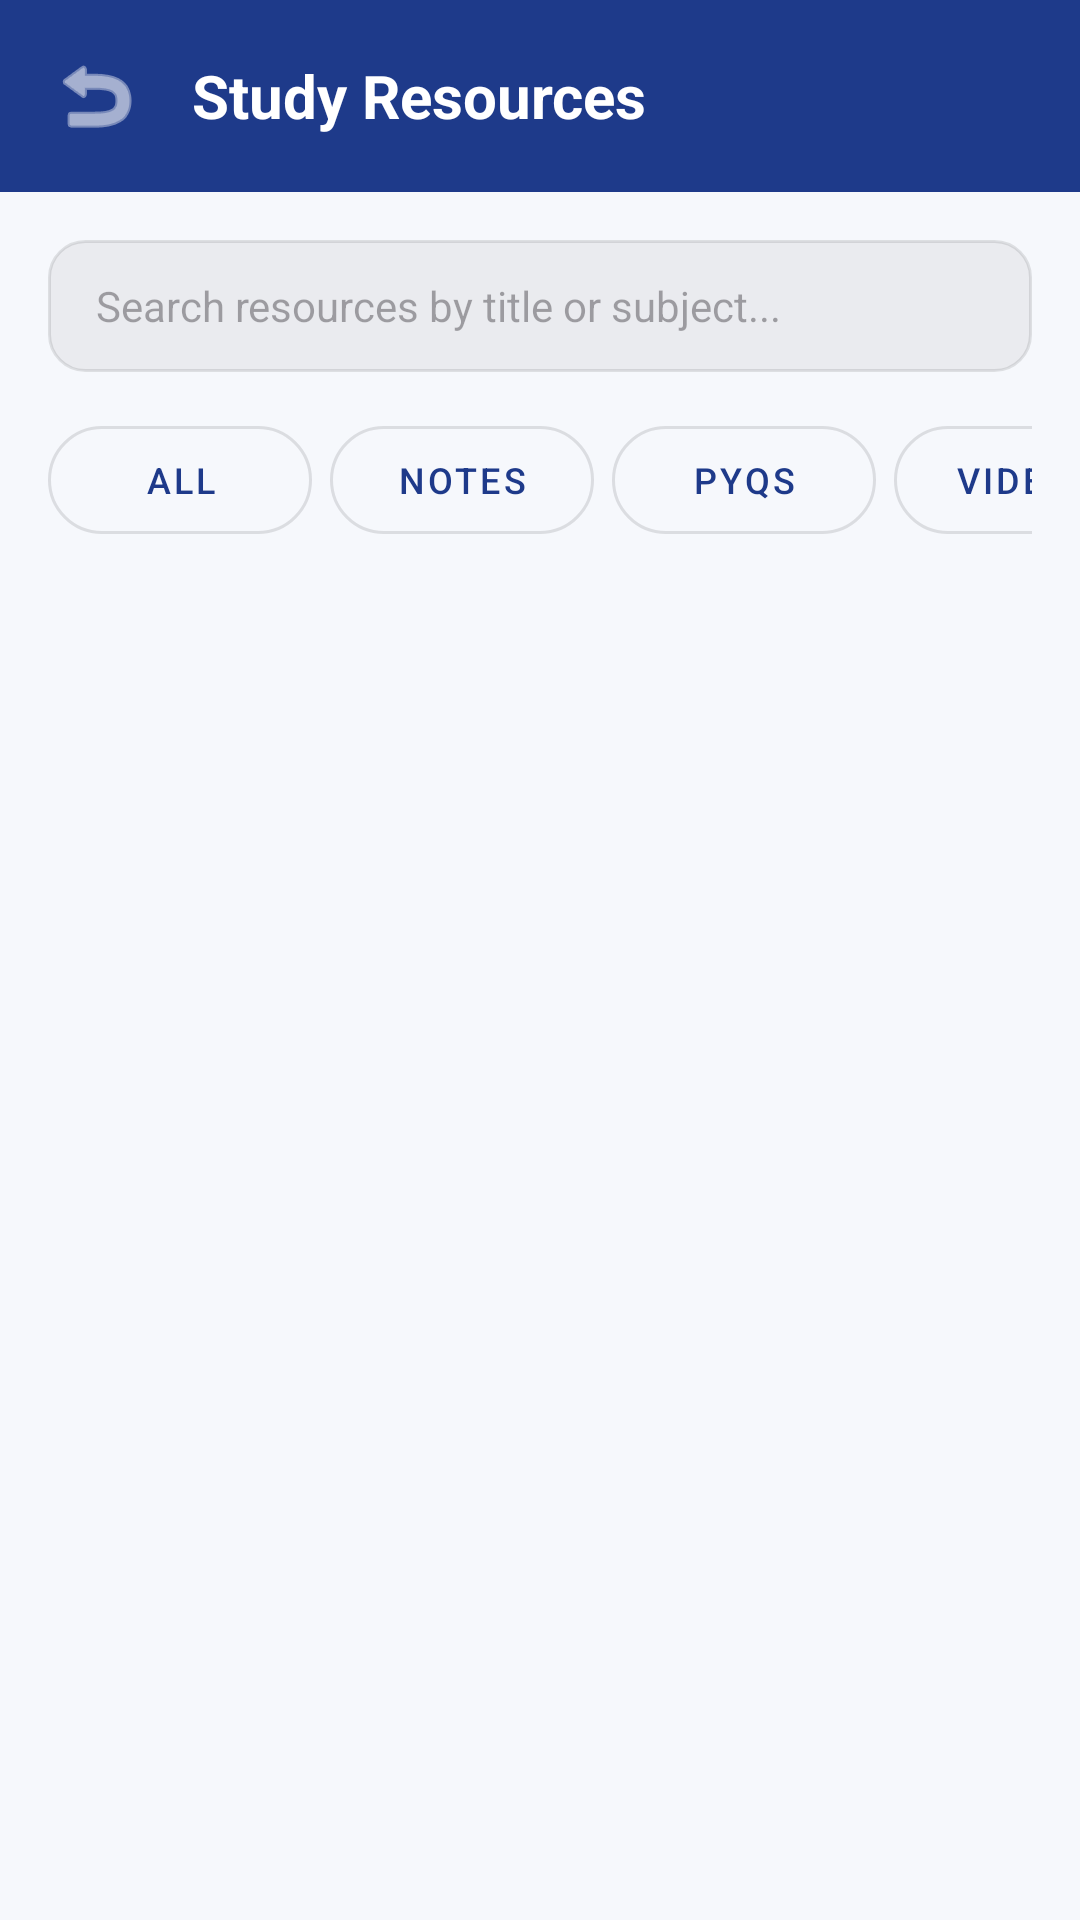

Produce the Android XML layout that renders to this screen, including the resource entries it uses.
<!-- AndroidManifest.xml: application theme Theme.MyCampus -->
<!-- res/layout/activity_student_resources.xml -->
<?xml version="1.0" encoding="utf-8"?>
<LinearLayout xmlns:android="http://schemas.android.com/apk/res/android"
    xmlns:app="http://schemas.android.com/apk/res-auto"
    xmlns:tools="http://schemas.android.com/tools"
    android:layout_width="match_parent"
    android:layout_height="match_parent"
    android:orientation="vertical"
    android:background="#F6F8FC"
    tools:context=".StudentResourcesActivity">

    
    <LinearLayout
        android:layout_width="match_parent"
        android:layout_height="wrap_content"
        android:background="#1E3A8A"
        android:orientation="horizontal"
        android:padding="16dp"
        android:gravity="center_vertical">

        <ImageButton
            android:id="@+id/btnBack"
            android:layout_width="wrap_content"
            android:layout_height="wrap_content"
            android:background="?attr/selectableItemBackgroundBorderless"
            android:src="@android:drawable/ic_menu_revert"
            android:contentDescription="Back"
            app:tint="@android:color/white" />

        <TextView
            android:layout_width="0dp"
            android:layout_height="wrap_content"
            android:layout_weight="1"
            android:layout_marginStart="16dp"
            android:text="Study Resources"
            android:textColor="@android:color/white"
            android:textSize="20sp"
            android:textStyle="bold" />
    </LinearLayout>

    <LinearLayout
        android:layout_width="match_parent"
        android:layout_height="match_parent"
        android:orientation="vertical"
        android:padding="16dp">

        <EditText
            android:id="@+id/etResourceSearch"
            android:layout_width="match_parent"
            android:layout_height="44dp"
            android:background="@drawable/search_bg"
            android:hint="Search resources by title or subject..."
            android:paddingHorizontal="16dp"
            android:textSize="14sp"
            android:layout_marginBottom="12dp" />

        
        <HorizontalScrollView
            android:layout_width="match_parent"
            android:layout_height="wrap_content"
            android:scrollbars="none"
            android:layout_marginBottom="16dp">

            <LinearLayout
                android:layout_width="wrap_content"
                android:layout_height="wrap_content"
                android:orientation="horizontal">

                <com.google.android.material.button.MaterialButton
                    android:id="@+id/btnFilterResAll"
                    style="@style/Widget.MaterialComponents.Button.OutlinedButton"
                    android:layout_width="wrap_content"
                    android:layout_height="wrap_content"
                    android:layout_marginEnd="6dp"
                    android:text="All"
                    android:textSize="12sp"
                    app:cornerRadius="20dp" />

                <com.google.android.material.button.MaterialButton
                    android:id="@+id/btnFilterResNotes"
                    style="@style/Widget.MaterialComponents.Button.OutlinedButton"
                    android:layout_width="wrap_content"
                    android:layout_height="wrap_content"
                    android:layout_marginEnd="6dp"
                    android:text="Notes"
                    android:textSize="12sp"
                    app:cornerRadius="20dp" />

                <com.google.android.material.button.MaterialButton
                    android:id="@+id/btnFilterResPyq"
                    style="@style/Widget.MaterialComponents.Button.OutlinedButton"
                    android:layout_width="wrap_content"
                    android:layout_height="wrap_content"
                    android:layout_marginEnd="6dp"
                    android:text="PYQs"
                    android:textSize="12sp"
                    app:cornerRadius="20dp" />

                <com.google.android.material.button.MaterialButton
                    android:id="@+id/btnFilterResVideos"
                    style="@style/Widget.MaterialComponents.Button.OutlinedButton"
                    android:layout_width="wrap_content"
                    android:layout_height="wrap_content"
                    android:text="Videos"
                    android:textSize="12sp"
                    app:cornerRadius="20dp" />
            </LinearLayout>
        </HorizontalScrollView>

        <RelativeLayout
            android:layout_width="match_parent"
            android:layout_height="match_parent">

            <androidx.recyclerview.widget.RecyclerView
                android:id="@+id/rvResources"
                android:layout_width="match_parent"
                android:layout_height="match_parent" />

            <TextView
                android:id="@+id/tvEmptyResources"
                android:layout_width="wrap_content"
                android:layout_height="wrap_content"
                android:layout_centerInParent="true"
                android:text="No study resources available."
                android:textColor="#6B7280"
                android:textSize="16sp"
                android:visibility="gone" />
        </RelativeLayout>
    </LinearLayout>

</LinearLayout>
<!-- resources referenced by this layout -->
<resources>
  <!-- drawable search_bg (drawable) -->
  <?xml version="1.0" encoding="utf-8"?>
  <shape xmlns:android="http://schemas.android.com/apk/res/android">
      <solid android:color="#0D000000" />
      <corners android:radius="12dp" />
      <stroke android:width="1dp" android:color="#1A000000" />
  </shape>
  <style name="Theme.MyCampus" parent="Theme.Material3.DayNight.NoActionBar">
          
          <item name="colorPrimary">@color/primary</item>
          <item name="colorOnPrimary">@color/white</item>
          <item name="colorPrimaryContainer">@color/primaryDark</item>
          <item name="colorSecondary">@color/secondary</item>
          <item name="colorOnSecondary">@color/white</item>
          <item name="android:navigationBarColor">@color/background</item>
          <item name="android:statusBarColor">@color/primary</item>
          <item name="android:windowBackground">@color/background</item>
  
          
          <item name="materialCardViewStyle">@style/Widget.MyCampus.CardView</item>
  
          
          <item name="materialButtonStyle">@style/Widget.MyCampus.Button</item>
      </style>
  <color name="primary">#1E3A8A</color>
  <color name="white">#FFFFFF</color>
  <color name="primaryDark">#162D68</color>
  <color name="secondary">#3B82F6</color>
  <color name="background">#F6F8FC</color>
  <style name="Widget.MyCampus.CardView" parent="Widget.Material3.CardView.Elevated">
          <item name="cardCornerRadius">16dp</item>
          <item name="cardElevation">2dp</item>
          <item name="cardBackgroundColor">@color/card_background</item>
          <item name="strokeWidth">0dp</item>
      </style>
  <style name="Widget.MyCampus.Button" parent="Widget.Material3.Button">
          <item name="cornerRadius">12dp</item>
          <item name="android:insetTop">0dp</item>
          <item name="android:insetBottom">0dp</item>
          <item name="android:minHeight">48dp</item>
      </style>
  <color name="card_background">#FFFFFF</color>
</resources>
